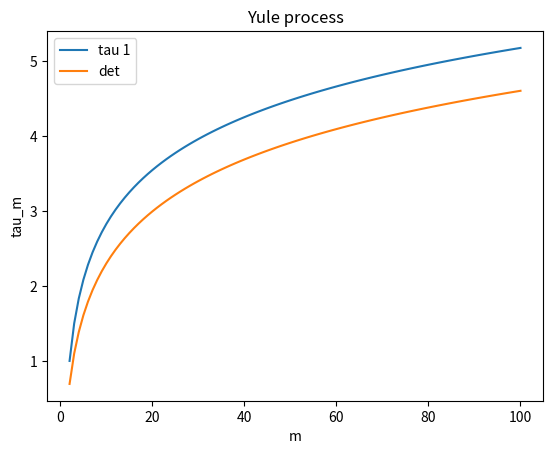

Reproduce this figure in Python.
#!/usr/bin/env python
# coding: utf-8

# In[1]:


import numpy as np
def simulate_once(L, alpha=1, beta=1):
    i = 0
    t = 0.0
    while i < L:
        if i == 0:
            rate = alpha
            t += np.random.exponential(1/rate)
            i += 1
        else:
            rate = alpha + beta
            t += np.random.exponential(1/rate)
            if np.random.rand() < alpha / rate:
                i += 1
            else:
                i -= 1
    return t
def run_sim(N=1000, L=20):
    times = [simulate_once(L) for _ in range(N)]
    return np.mean(times), np.var(times)
mean, var = run_sim(1000, 20)
print(mean, var)


# In[2]:


# q 4 on yule
import numpy as np
import matplotlib.pyplot as plt
beta = 1.0 
m_vals = np.arange(2, 101)
tau1 = []
for m in m_vals:
    sum1 = sum(1/k for k in range(1, m))
    tau1.append(sum1 / beta)
tau1 = np.array(tau1)
tau_det = (1 / beta) * np.log(m_vals)
plt.figure()
plt.plot(m_vals, tau1, label="tau 1")
plt.plot(m_vals, tau_det, label="det")
plt.xlabel("m")
plt.ylabel("tau_m")
plt.title("Yule process")
plt.legend()
plt.show()
